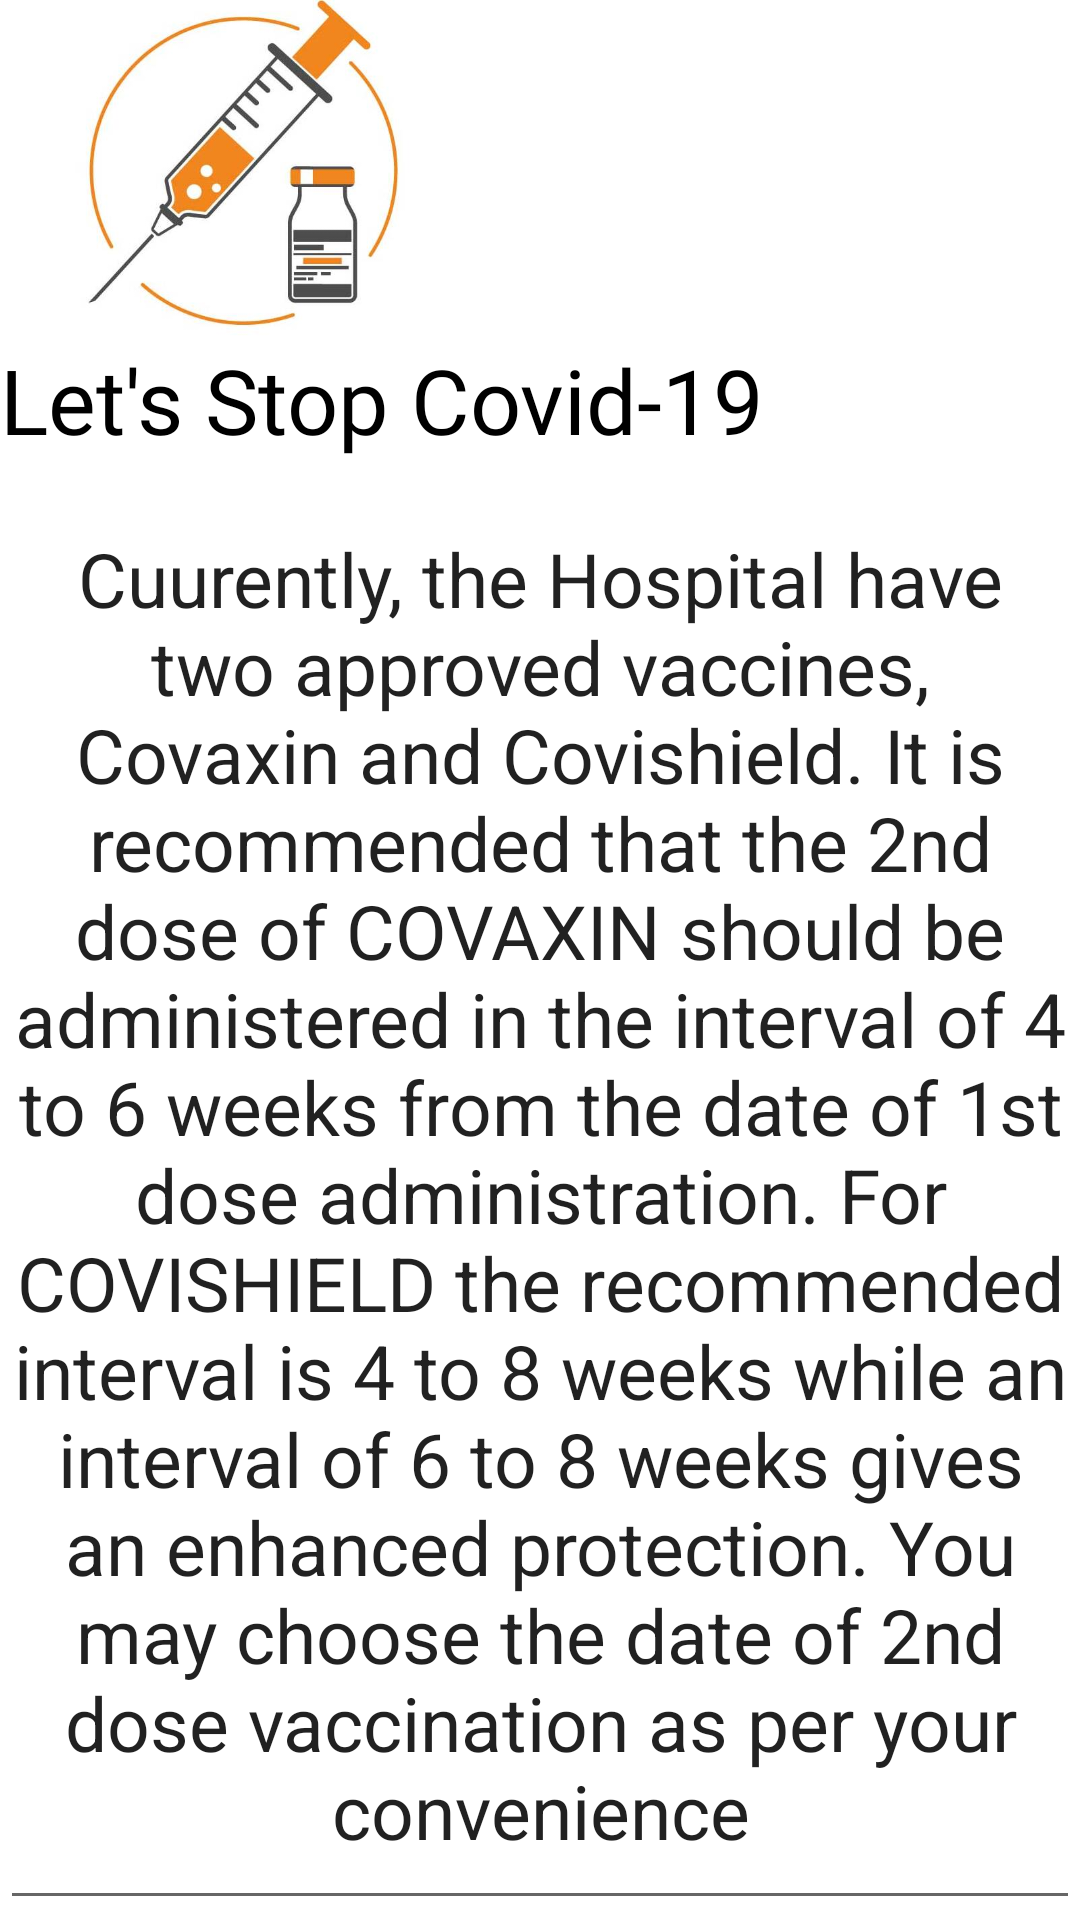

Android layout source for this screen:
<!-- AndroidManifest.xml: application theme Theme.Vaccinex -->
<!-- res/layout/activity_admindashboard.xml -->
<?xml version="1.0" encoding="utf-8"?>
<LinearLayout xmlns:android="http://schemas.android.com/apk/res/android"
    xmlns:app="http://schemas.android.com/apk/res-auto"
    xmlns:tools="http://schemas.android.com/tools"
    android:layout_width="match_parent"
    android:layout_height="match_parent"
    tools:context=".admindashboard"
    android:orientation="vertical">




    <ImageView
        android:id="@+id/logoImage"
        android:layout_width="164dp"
        android:layout_height="113dp"
        android:src="@drawable/vacbacrop"
        android:transitionName="logo_image" />

    <TextView
        android:layout_width="wrap_content"
        android:layout_height="wrap_content"
        android:fontFamily="@font/aclonica"
        android:text="Let's Stop Covid-19"
        android:textSize="30sp"
        android:transitionName="logo_text"
        android:textColor="@color/black"/>




        <EditText
            android:gravity="center"
            android:layout_width="wrap_content"
            android:layout_height="match_parent"
            android:textSize="25dp"
            android:text="Cuurently, the Hospital have two approved vaccines, Covaxin and Covishield. It is recommended that the 2nd dose of COVAXIN should be administered in the interval of 4 to 6 weeks from the date of 1st dose administration. For COVISHIELD the recommended interval is 4 to 8 weeks while an interval of 6 to 8 weeks gives an enhanced protection. You may choose the date of 2nd dose vaccination as per your convenience">



</EditText>




</LinearLayout>
<!-- resources referenced by this layout -->
<resources>
  <!-- drawable vacbacrop: jpg bitmap (drawable, 19594 bytes) -->
  <style name="Theme.Vaccinex" parent="Theme.MaterialComponents.DayNight.NoActionBar">
          
          <item name="colorPrimary">@color/purple_500</item>
          <item name="colorPrimaryVariant">@color/purple_700</item>
          <item name="colorOnPrimary">@color/white</item>
          
          <item name="colorSecondary">@color/teal_200</item>
          <item name="colorSecondaryVariant">@color/teal_700</item>
          <item name="colorOnSecondary">@color/black</item>
          
          <item name="android:statusBarColor" tools:targetApi="l">?attr/colorPrimaryVariant</item>
          
  
      </style>
  <!-- not gathered from this repository: default colours our renderer supplied (Android Studio template values) -->
  <color name="purple_500">#FF6200EE</color>
  <color name="purple_700">#FF3700B3</color>
  <color name="teal_200">#FF03DAC5</color>
  <color name="teal_700">#FF018786</color>
  <color name="black">#FF000000</color>
  <color name="white">#FFFFFFFF</color>
</resources>
